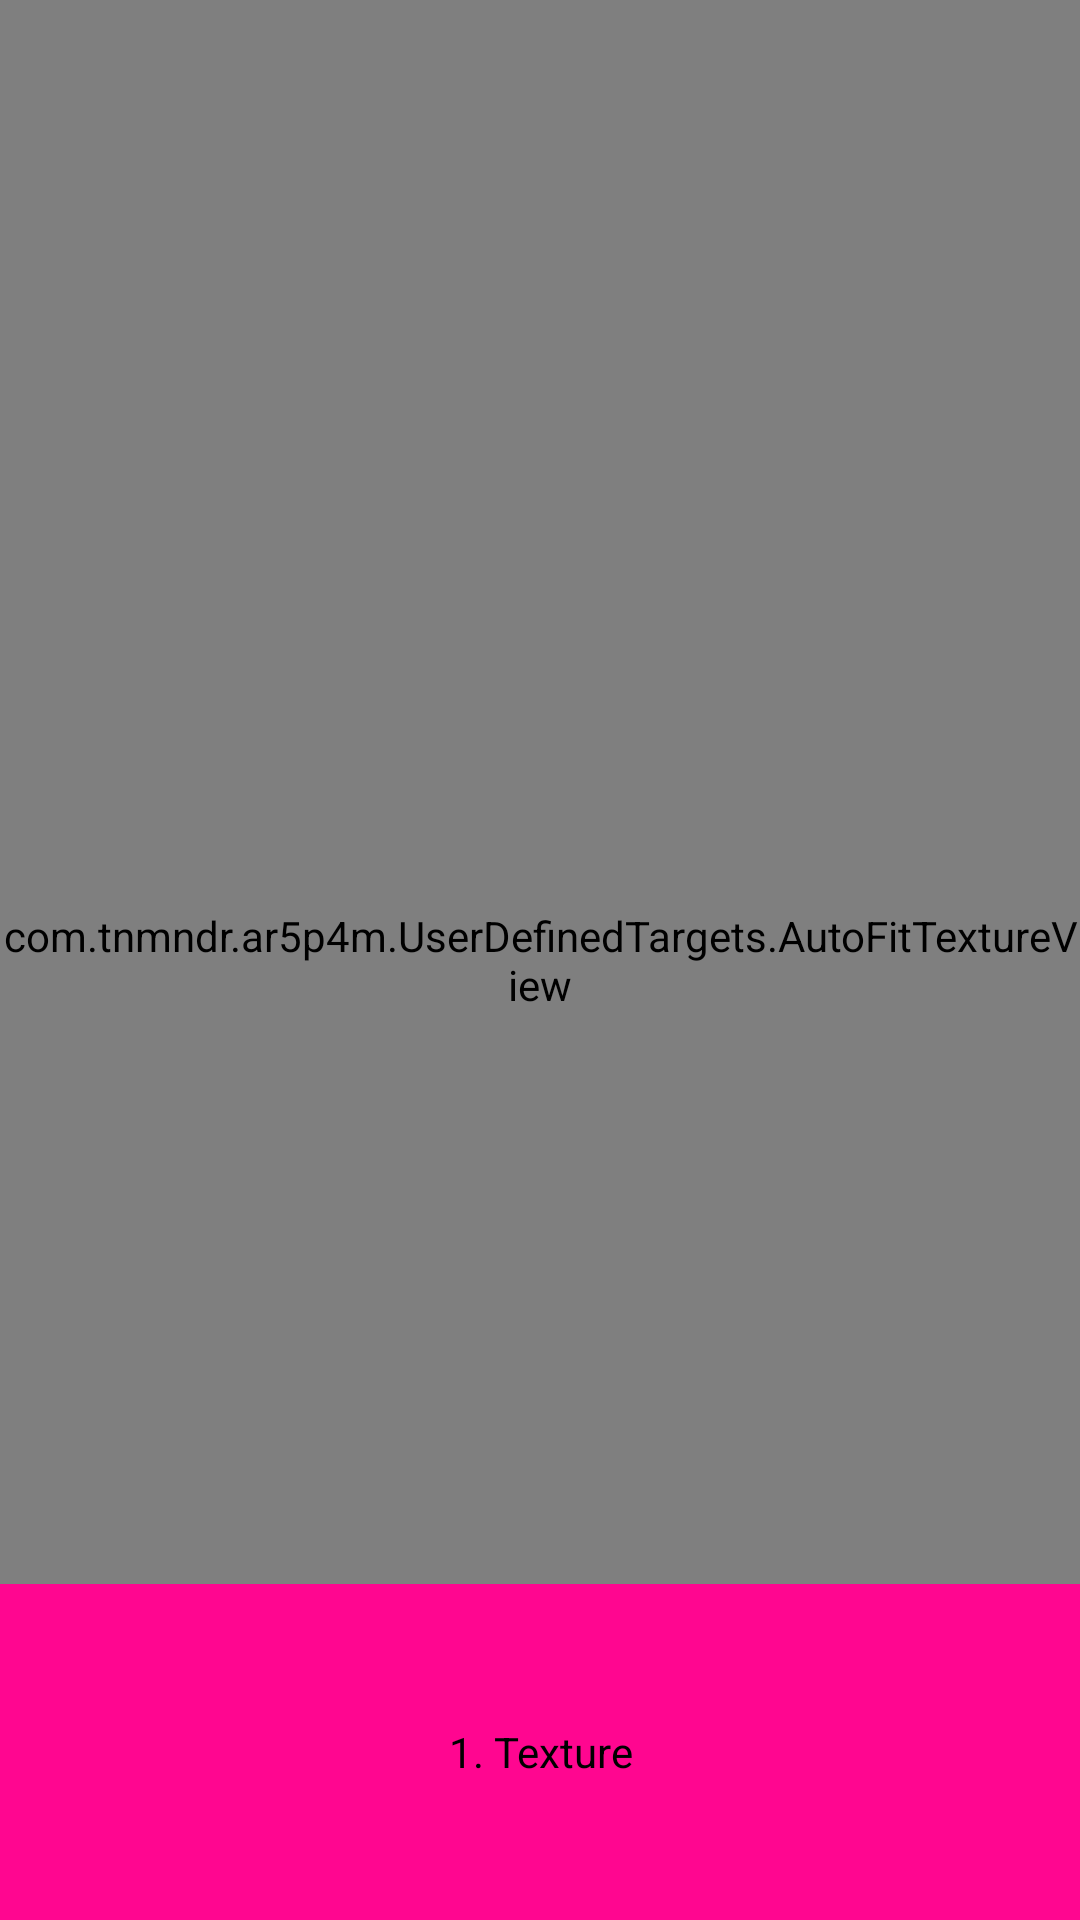

Write the Android layout XML for this screen, with the resource values it uses.
<!-- AndroidManifest.xml: application theme AppTheme -->
<!-- res/layout/fragment_camera2_basic.xml -->
<?xml version="1.0" encoding="utf-8"?>
<RelativeLayout xmlns:android="http://schemas.android.com/apk/res/android"
    android:layout_width="wrap_content"
    android:layout_height="wrap_content"
    >

    <com.tnmndr.ar5p4m.UserDefinedTargets.AutoFitTextureView
        android:id="@+id/texture"
        android:layout_width="fill_parent"
        android:layout_height="fill_parent"
        android:layout_alignParentStart="true"
        android:layout_alignParentTop="true" />





    <FrameLayout
        android:id="@+id/control"
        android:layout_width="match_parent"
        android:layout_height="112dp"
        android:layout_alignParentBottom="true"
        android:layout_alignParentStart="true"
        android:background="@color/pink">

        <ImageButton
            android:id="@+id/info"
            android:contentDescription="@string/description_info"
            style="@android:style/Widget.Material.Light.Button.Borderless"
            android:layout_width="wrap_content"
            android:layout_height="wrap_content"
            android:layout_gravity="center_vertical|right"
            android:padding="20dp"
            android:src="@drawable/ic_action_info" />
        <Button
            android:id="@+id/picture"
            android:layout_width="fill_parent"
            android:layout_height="fill_parent"
            android:layout_gravity="center"
            android:text="1. Texture"
            android:background="@color/transparent"/>

    </FrameLayout>

</RelativeLayout>
<!-- resources referenced by this layout -->
<resources>
  <color name="pink">#ff0690</color>
  <color name="transparent">#00000000</color>
  <string name="description_info">Info</string>
  <style name="AppTheme" parent="Theme.Sample" />
  <style name="Theme.Sample" parent="Theme.Base" />
  <style name="Theme.Base" parent="android:Theme.Light" />
</resources>
